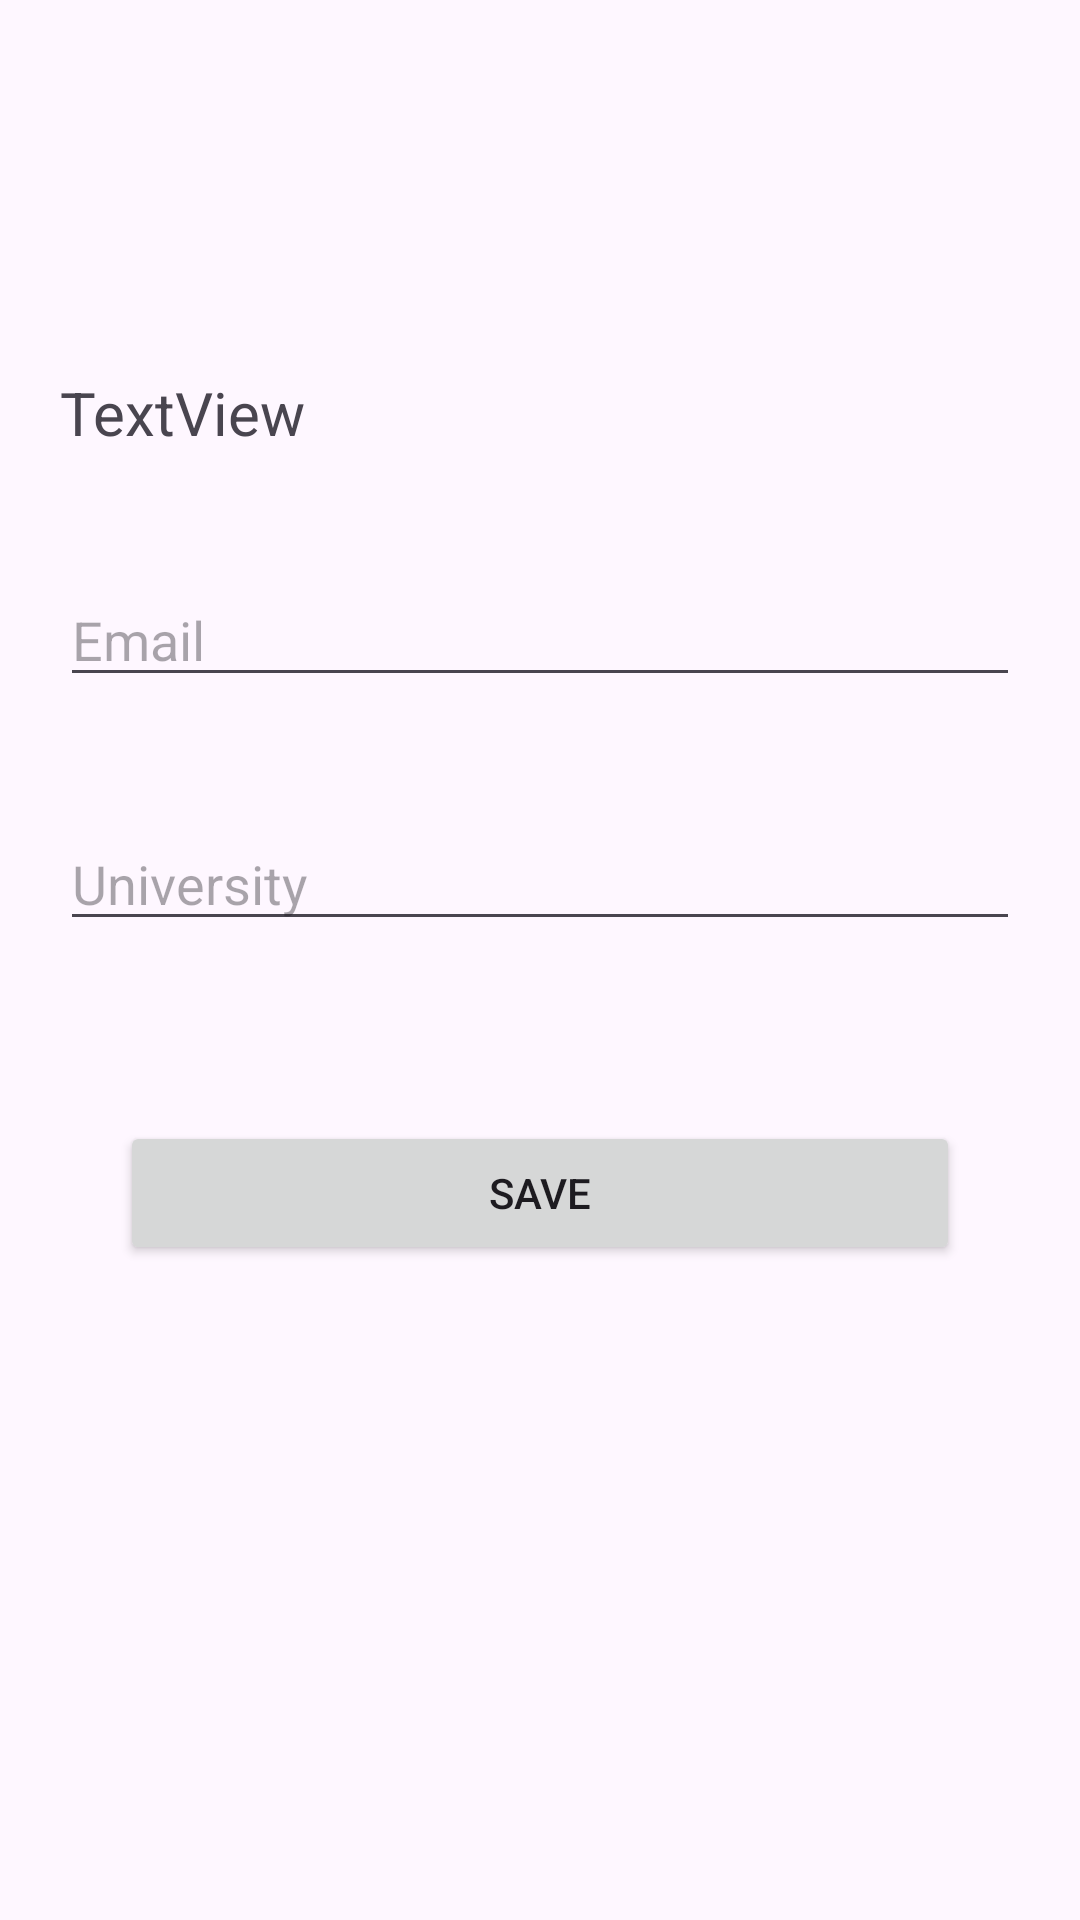

This screen was rendered from an Android layout file. Write that file and the resources it references.
<!-- AndroidManifest.xml: application theme Theme.HW_Survey_Application -->
<!-- res/layout/activity_second.xml -->
<?xml version="1.0" encoding="utf-8"?>
<LinearLayout xmlns:android="http://schemas.android.com/apk/res/android"
    xmlns:app="http://schemas.android.com/apk/res-auto"
    android:layout_width="match_parent"
    android:layout_height="match_parent"
    android:orientation="vertical">

    <ImageView
        android:id="@+id/imageView"
        android:layout_width="match_parent"
        android:layout_height="64dp"
        android:layout_margin="20dp"
        app:srcCompat="@drawable/baseline_assignment_ind_24" />

    <TextView
        android:id="@+id/tv_namesurname"
        android:layout_width="match_parent"
        android:layout_height="wrap_content"
        android:layout_margin="20dp"
        android:text="TextView"
        android:textSize="20sp" />

    <EditText
        android:id="@+id/et_mail"
        android:layout_width="match_parent"
        android:layout_height="wrap_content"
        android:layout_margin="20dp"
        android:ems="10"
        android:hint="Email"
        android:inputType="text" />


    <EditText
        android:id="@+id/et_university"
        android:layout_width="match_parent"
        android:layout_height="wrap_content"
        android:layout_margin="20dp"
        android:ems="10"
        android:hint="University"
        android:inputType="text" />



    <Button
        android:id="@+id/save_btn"
        android:layout_width="match_parent"
        android:layout_height="wrap_content"
        android:layout_margin="40dp"
        android:text="Save" />

</LinearLayout>
<!-- resources referenced by this layout -->
<resources>
  <style name="Theme.HW_Survey_Application" parent="Base.Theme.HW_Survey_Application" />
  <style name="Base.Theme.HW_Survey_Application" parent="Theme.Material3.DayNight.NoActionBar">
          
          
      </style>
</resources>
